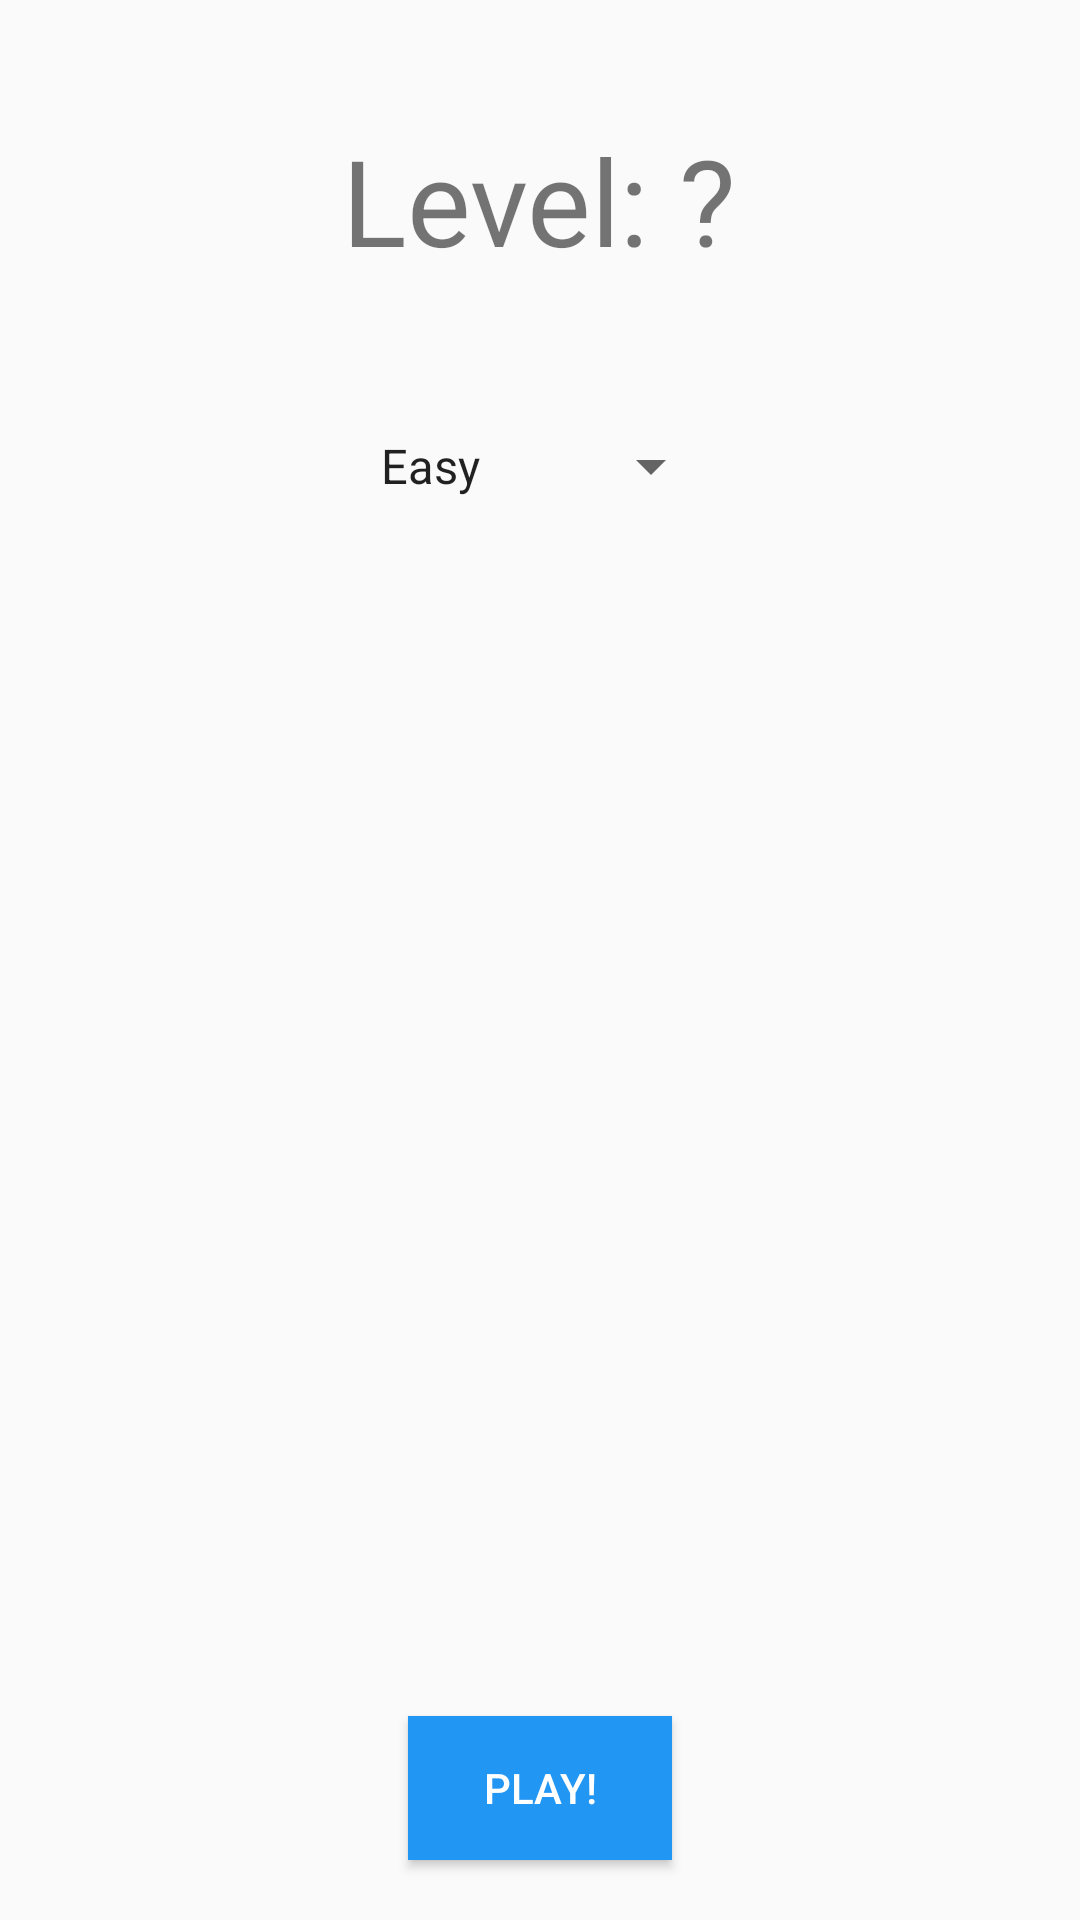

Write the Android layout XML for this screen, with the resource values it uses.
<!-- AndroidManifest.xml: application theme AppTheme -->
<!-- res/layout/fragment_game.xml -->
<?xml version="1.0" encoding="utf-8"?>
<RelativeLayout xmlns:android="http://schemas.android.com/apk/res/android"
    xmlns:tools="http://schemas.android.com/tools"
    android:id="@+id/constraintLayoutLayout"
    android:layout_width="match_parent"
    android:layout_height="match_parent"
    android:orientation="vertical"
    tools:context=".GameFragment">

    <TextView
        android:id="@+id/textView"
        android:layout_width="wrap_content"
        android:layout_height="wrap_content"
        android:layout_centerHorizontal="true"
        android:layout_marginTop="40dp"
        android:text="@string/level"
        android:textSize="40sp" />

    <Spinner
        android:id="@+id/difficultySpinner"
        android:layout_width="wrap_content"
        android:layout_height="wrap_content"
        android:layout_below="@+id/textView"
        android:layout_centerHorizontal="true"
        android:layout_marginTop="50dp"
        android:drawSelectorOnTop="true"
        android:entries="@array/spinnerItems"
        android:prompt="@string/select_difficulty"
        android:padding="0dp"
        android:textSize="100sp" />

    <Button
        android:id="@+id/gamePlayButton"
        android:layout_width="wrap_content"
        android:layout_height="wrap_content"
        android:layout_alignParentBottom="true"
        android:layout_centerHorizontal="true"
        android:layout_marginBottom="20dp"
        android:background="#2196F3"
        android:text="@string/play"
        android:textColor="#FFFFFF" />


</RelativeLayout>
<!-- resources referenced by this layout -->
<resources>
  <string-array name="spinnerItems">
          <item>Easy</item>
          <item>Medium</item>
          <item>Hard</item>
          <item>Expert</item>&gt;
      </string-array>
  <string name="level">Level: ?</string>
  <string name="play">Play!</string>
  <string name="select_difficulty">Select Difficulty</string>
  <style name="AppTheme" parent="Theme.AppCompat.Light.NoActionBar">
          
          <item name="colorPrimary">@color/colorPrimary</item>
          <item name="colorPrimaryDark">@color/colorPrimaryDark</item>
          <item name="colorAccent">@color/colorAccent</item>
      </style>
  <color name="colorPrimary">#008577</color>
  <color name="colorPrimaryDark">#00574B</color>
  <color name="colorAccent">#D81B60</color>
</resources>
